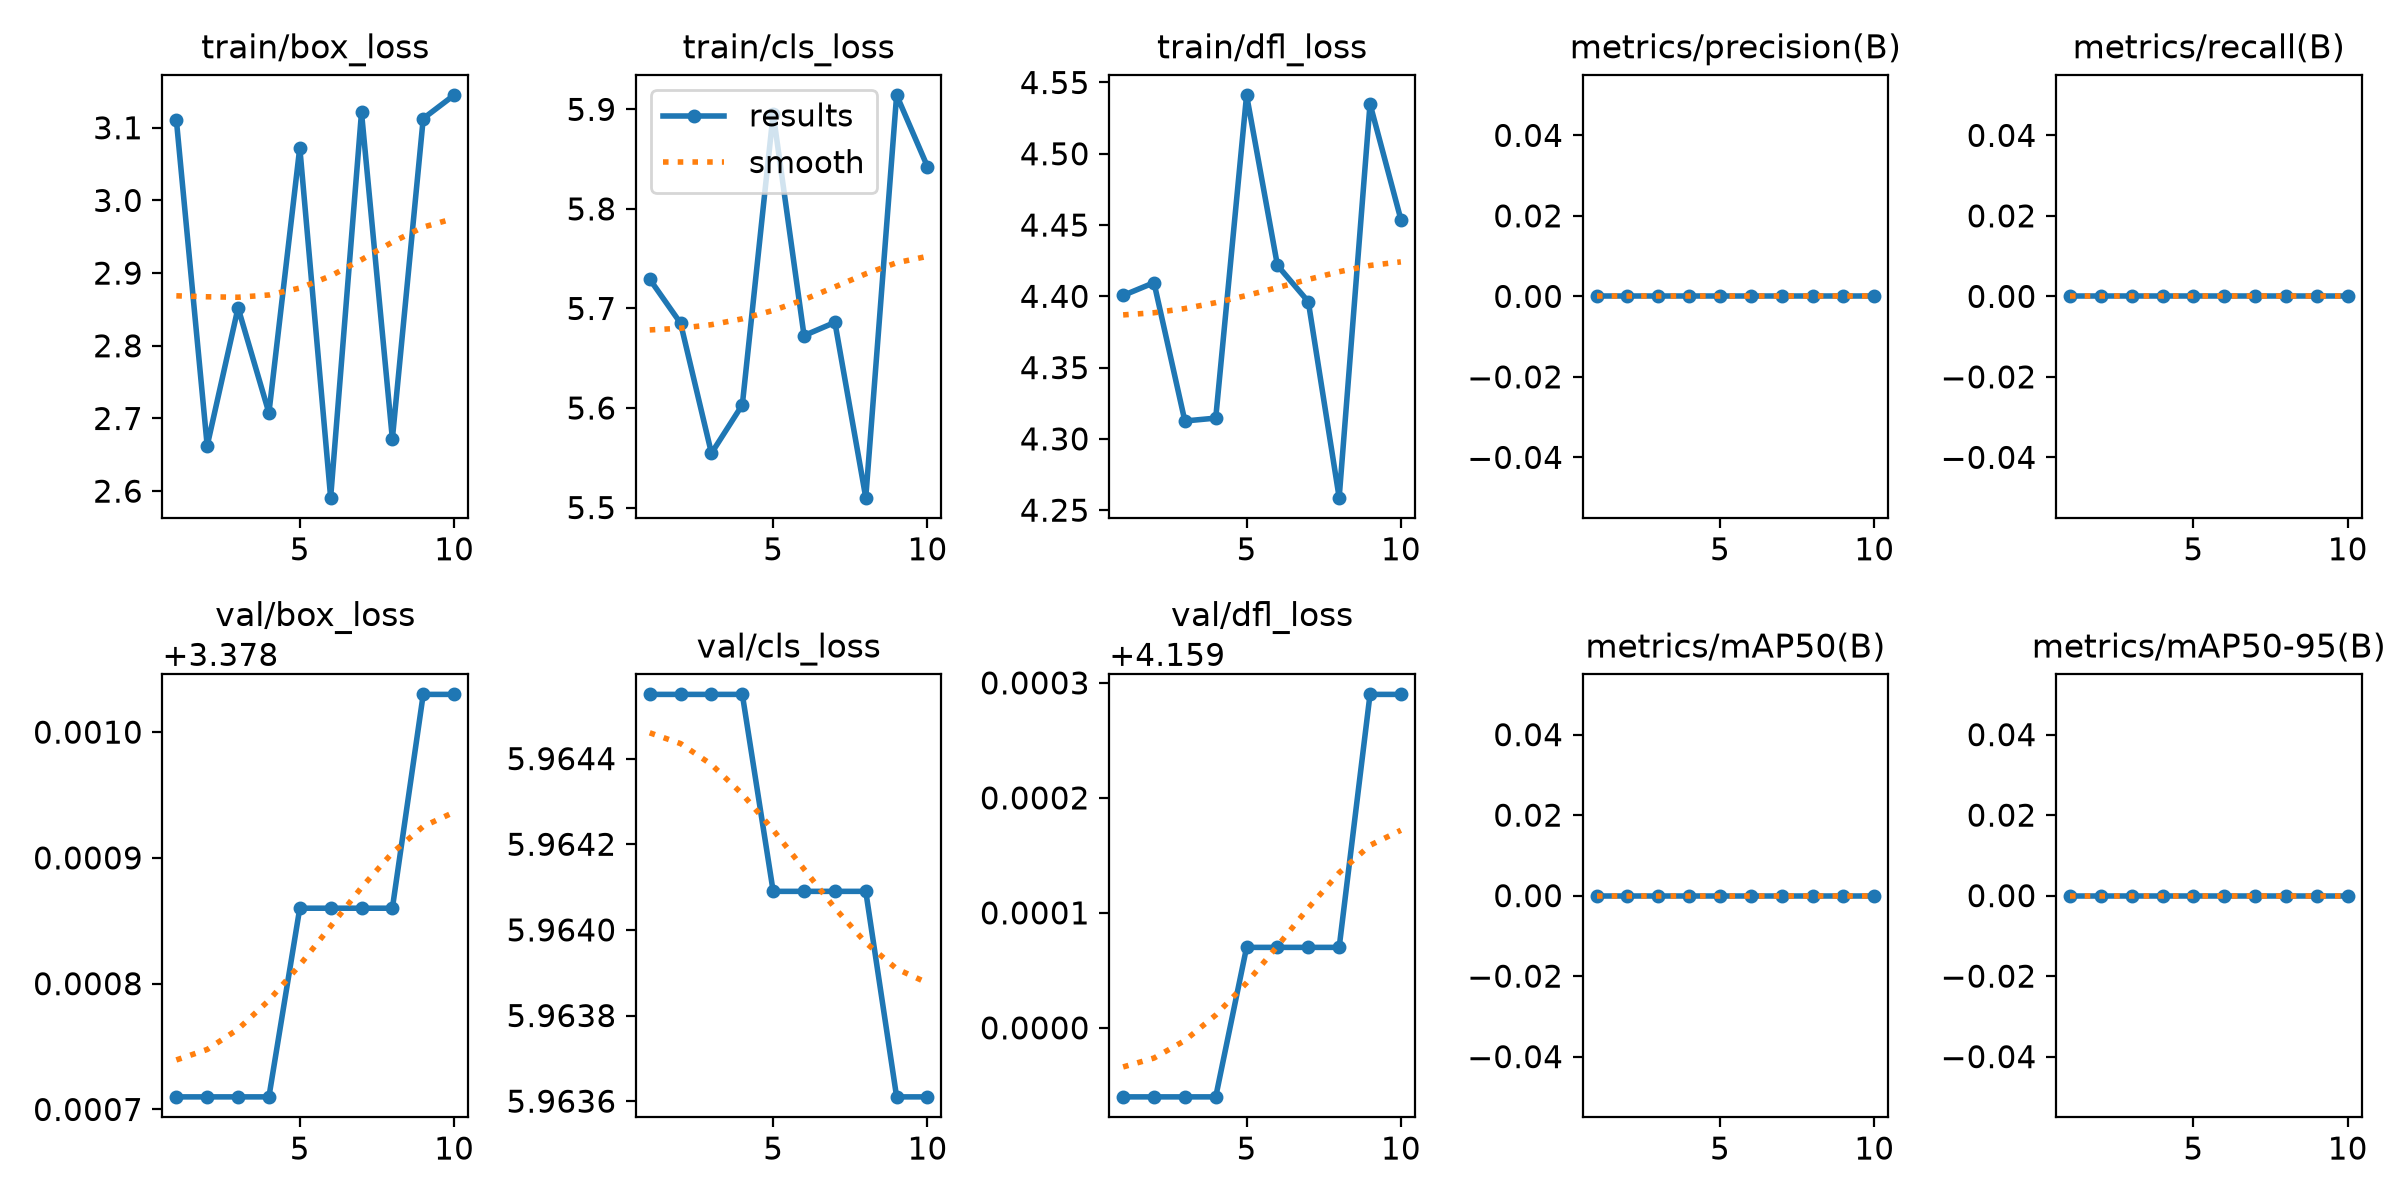

The data file committed next to this chart (first rows):
epoch, time, train/box_loss, train/cls_loss, train/dfl_loss, metrics/precision(B), metrics/recall(B), metrics/mAP50(B), metrics/mAP50-95(B), val/box_loss, val/cls_loss, val/dfl_loss, lr/pg0, lr/pg1, lr/pg2
1, 0.9151, 3.111, 5.729, 4.401, 0, 0, 0, 0, 3.379, 5.965, 4.159, 0, 0, 0
2, 2, 2.662, 5.685, 4.41, 0, 0, 0, 0, 3.379, 5.965, 4.159, 3.57397e-05, 3.57397e-05, 3.57397e-05
3, 4.268, 2.852, 5.555, 4.313, 0, 0, 0, 0, 3.379, 5.965, 4.159, 6.36253e-05, 6.36253e-05, 6.36253e-05
4, 7.482, 2.708, 5.603, 4.315, 0, 0, 0, 0, 3.379, 5.965, 4.159, 8.3657e-05, 8.3657e-05, 8.3657e-05
5, 10.9, 3.073, 5.896, 4.541, 0, 0, 0, 0, 3.379, 5.964, 4.159, 7.1876e-05, 7.1876e-05, 7.1876e-05
6, 14.18, 2.591, 5.673, 4.422, 0, 0, 0, 0, 3.379, 5.964, 4.159, 6.0095e-05, 6.0095e-05, 6.0095e-05
7, 17.25, 3.121, 5.686, 4.396, 0, 0, 0, 0, 3.379, 5.964, 4.159, 4.8314e-05, 4.8314e-05, 4.8314e-05
8, 20.37, 2.672, 5.51, 4.259, 0, 0, 0, 0, 3.379, 5.964, 4.159, 3.6533e-05, 3.6533e-05, 3.6533e-05
9, 23.72, 3.113, 5.914, 4.535, 0, 0, 0, 0, 3.379, 5.964, 4.159, 2.4752e-05, 2.4752e-05, 2.4752e-05
10, 27.06, 3.145, 5.842, 4.454, 0, 0, 0, 0, 3.379, 5.964, 4.159, 1.2971e-05, 1.2971e-05, 1.2971e-05
